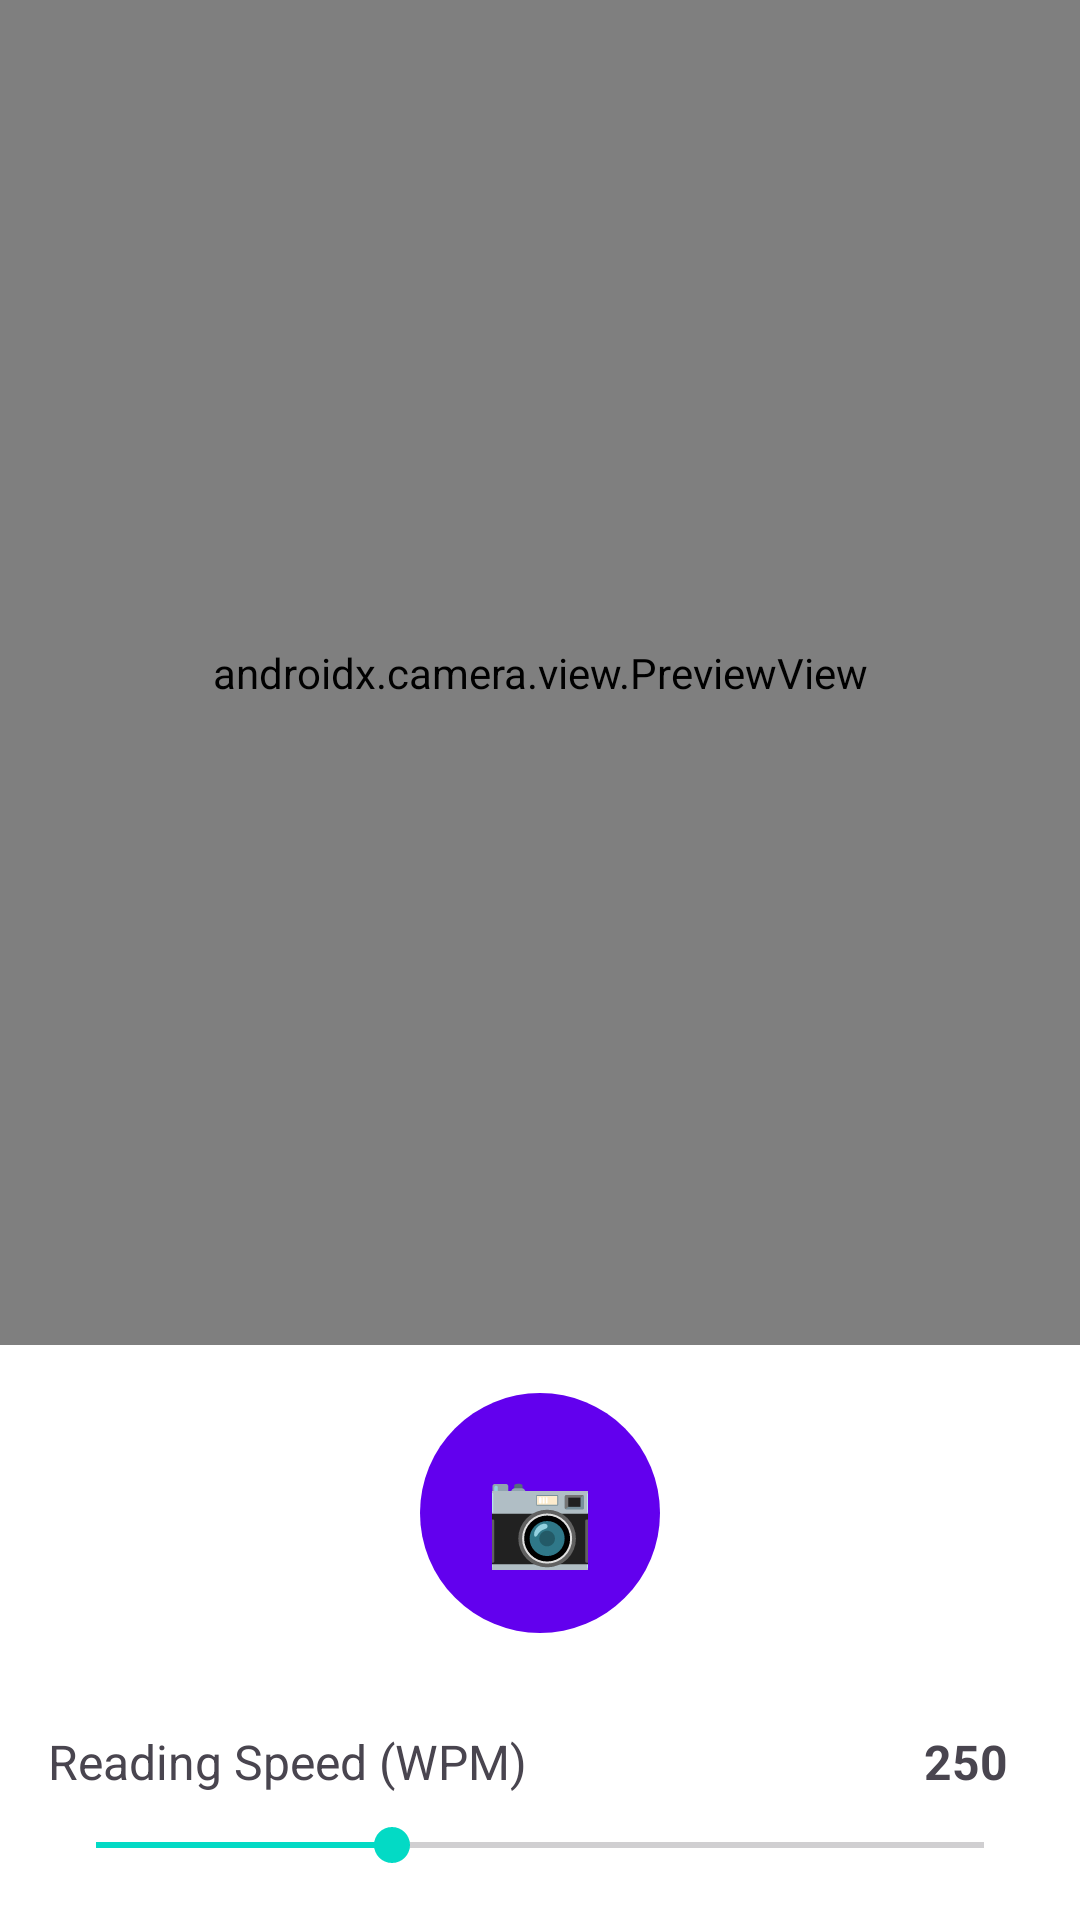

This screen was rendered from an Android layout file. Write that file and the resources it references.
<!-- AndroidManifest.xml: activity theme Theme.QuickReader -->
<!-- res/layout/activity_main.xml -->
<?xml version="1.0" encoding="utf-8"?>
<androidx.constraintlayout.widget.ConstraintLayout xmlns:android="http://schemas.android.com/apk/res/android"
    xmlns:app="http://schemas.android.com/apk/res-auto"
    xmlns:tools="http://schemas.android.com/tools"
    android:layout_width="match_parent"
    android:layout_height="match_parent"
    tools:context=".MainActivity">

    <androidx.camera.view.PreviewView
        android:id="@+id/previewView"
        android:layout_width="0dp"
        android:layout_height="0dp"
        app:layout_constraintTop_toTopOf="parent"
        app:layout_constraintBottom_toTopOf="@id/controlsContainer"
        app:layout_constraintStart_toStartOf="parent"
        app:layout_constraintEnd_toEndOf="parent" />

    <LinearLayout
        android:id="@+id/controlsContainer"
        android:layout_width="0dp"
        android:layout_height="wrap_content"
        android:orientation="vertical"
        android:padding="16dp"
        android:background="@color/white"
        app:layout_constraintBottom_toBottomOf="parent"
        app:layout_constraintStart_toStartOf="parent"
        app:layout_constraintEnd_toEndOf="parent">

        <com.google.android.material.button.MaterialButton
            android:id="@+id/captureButton"
            android:layout_width="80dp"
            android:layout_height="80dp"
            android:layout_gravity="center"
            android:text="📷"
            android:textSize="32sp"
            android:layout_marginBottom="16dp"
            android:insetTop="0dp"
            android:insetBottom="0dp"
            style="@style/Widget.Material3.Button" />

        <LinearLayout
            android:layout_width="match_parent"
            android:layout_height="wrap_content"
            android:orientation="horizontal"
            android:gravity="center_vertical"
            android:layout_marginTop="16dp">

            <TextView
                android:layout_width="0dp"
                android:layout_height="wrap_content"
                android:layout_weight="1"
                android:text="@string/speed_setting"
                android:textSize="16sp" />

            <TextView
                android:id="@+id/speedValue"
                android:layout_width="wrap_content"
                android:layout_height="wrap_content"
                android:text="250"
                android:textSize="16sp"
                android:textStyle="bold"
                android:layout_marginEnd="8dp" />

        </LinearLayout>

        <SeekBar
            android:id="@+id/speedSeekBar"
            android:layout_width="match_parent"
            android:layout_height="wrap_content"
            android:max="500"
            android:min="50"
            android:progress="200"
            android:layout_marginTop="8dp" />

    </LinearLayout>

    <ProgressBar
        android:id="@+id/progressBar"
        android:layout_width="wrap_content"
        android:layout_height="wrap_content"
        android:visibility="gone"
        app:layout_constraintTop_toTopOf="parent"
        app:layout_constraintBottom_toBottomOf="parent"
        app:layout_constraintStart_toStartOf="parent"
        app:layout_constraintEnd_toEndOf="parent" />

    <TextView
        android:id="@+id/statusText"
        android:layout_width="wrap_content"
        android:layout_height="wrap_content"
        android:text="@string/processing_image"
        android:textSize="16sp"
        android:visibility="gone"
        android:layout_marginTop="16dp"
        app:layout_constraintTop_toBottomOf="@id/progressBar"
        app:layout_constraintStart_toStartOf="parent"
        app:layout_constraintEnd_toEndOf="parent" />

</androidx.constraintlayout.widget.ConstraintLayout>
<!-- resources referenced by this layout -->
<resources>
  <string name="processing_image">Processing image...</string>
  <string name="speed_setting">Reading Speed (WPM)</string>
  <style name="Theme.QuickReader" parent="Theme.Material3.DayNight">
          <item name="colorPrimary">@color/purple_500</item>
          <item name="colorPrimaryVariant">@color/purple_700</item>
          <item name="colorOnPrimary">@color/white</item>
          <item name="colorSecondary">@color/teal_200</item>
          <item name="colorSecondaryVariant">@color/teal_700</item>
          <item name="colorOnSecondary">@color/black</item>
          <item name="colorError">@color/design_default_color_error</item>
          <item name="colorOnError">@color/white</item>
          <item name="colorSurface">@color/white</item>
          <item name="colorOnSurface">@color/black</item>
          <item name="android:statusBarColor">?attr/colorPrimaryVariant</item>
      </style>
  <!-- not gathered from this repository: default colours our renderer supplied (Android Studio template values) -->
  <color name="purple_500">#FF6200EE</color>
  <color name="purple_700">#FF3700B3</color>
  <color name="teal_200">#FF03DAC5</color>
  <color name="teal_700">#FF018786</color>
  <color name="black">#FF000000</color>
  <color name="white">#FFFFFFFF</color>
</resources>
